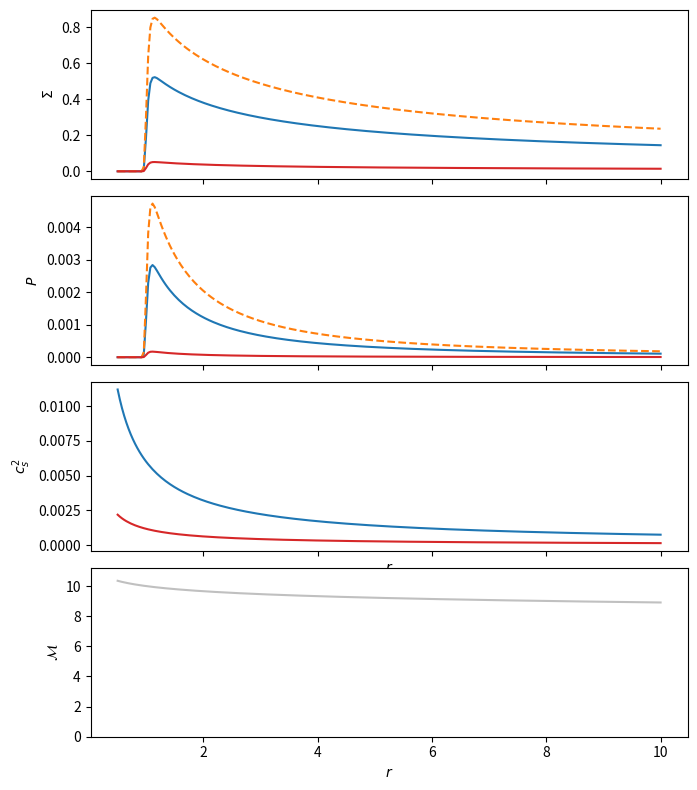
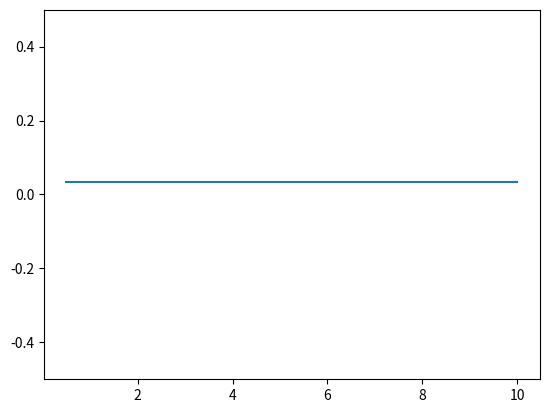

Write Python code to recreate these figures, in order.
"""
Code to compute the cooling coefficient for blackbody radiation 
around a binary with given mass and semi-major axis
"""

from logging import getLogger
from typing import NamedTuple
from math import sqrt
import numpy as np

pi = 3.14159265359
cgs = dict(
		G = 6.6725985e-8,
		c = 2.99792458e10,
		kb = 1.38065812e-16,
		sigmab = 5.6705119e-5,
		mp = 1.6726e-24,
		kappa = 0.4,            # electron scattering
		pc = 3.085678e18,
		msun = 1.989e33,
		h = 6.62607015e-27,
		blackbodyconst1 = 1.4745e-47,
		blackbodyconst2 = 4.79921e-11,
		c2h3 = 2.61463e-58,
		h_over_kb = 4.79921e-11,
		year=31556952,
		ev = 1.60218e-12,
		q_e = 4.80320425e-10,
	)

logger = getLogger(__name__)

class ShakuraSunyaevDisk(NamedTuple):
	"""The central mass, length scale (e.g. binary separation), alpha, and mach number (at r=a)
	   for a Shakura-Sunyaev alpha-disk (Frank, King, & Raine 2002) 
		- for numerical reasons the disk Mach number at r=a is supplied (as oppoed to the
		  accretion rate), and mdot as a fraction of the eddington rate is determined 
		  accordingly.
		- the target_accretion_rate is supplied to package the accretion rate remapping together
		  with the disk structure as a single container and for clarity in checkpoints.
	"""

	central_mass_msun     : float
	length_scale_pc       : float
	mach_number_a         : float
	alpha                 : float
	gamma                 : float
	target_accretion_rate : float

	# -------------------------------------------------------------------------
	@property
	def _mass(self) -> float:
		return self.central_mass_msun * cgs['msun']

	@property
	def _length(self) -> float:
		return self.length_scale_pc * cgs['pc']
	
	@property
	def _time(self) -> float:
		return sqrt(self._length**3 / self._GM)  # Omega_b^-1

	@property
	def _GM(self) -> float:
		return self._mass * cgs['G']	
	
	@property
	def _rschwz(self):
		return 2 * self._GM / cgs['c']**2

	@property
	def _accretion_efficiency(self):
		"""
		For a compact object; eta = 0.1, 0.15
		"""
		return 0.1
	
	@property
	def _eddington_rate(self) -> float:
		"""
		Here: kappa = thompson / mass proton
		"""
		return 4 * pi * self._GM / cgs['kappa'] / cgs['c'] / self._accretion_efficiency


	@property
	def _eddington_fraction(self) -> float:
		"""
		Calculate the eddington fraction of a reference Shakura Sunyaev disk at r=a. 

		   f_edd = √(32𝛑^2/3) * (mp^4 / kb^4 * sigmab / kappa * alpha)^(1/2) * (GM)^(7/4) * Mach(r)^-5 * r^(-1/4) / Mdot_edd

		This fraction of the eddington rate is returned
		"""
		f0 = 10.2604 * (cgs['mp']**4 / cgs['kb']**4 * cgs['sigmab'] / cgs['kappa'])**0.5 * self.gamma**(-2.)
		return f0 * self.alpha**0.5 * self._GM**(7./4.) * self._length**(-1./4.) * self.mach_number_a**-5 / self._eddington_rate
	
	@property
	def _accretion_rate(self) -> float:
		"""
		The actual accretion rate, parameterised by the Eddington rate
		"""
		return self._eddington_fraction * self._eddington_rate
	
	@property
	def Mdrop(self):
		return self.target_accretion_rate / self._eddington_fraction

	@property
	def _surface_density(self) -> float:
		"""
		Disk surface density from Shakura Sunyaev in cgs

		   Sigma = (32 * 3^6 / pi^3)^(1/5) * (mp^4 / kb^4 * sigmab / kappa)^(1/5) 
		   			* alpha^(-4/5) * (GM)^(1/5) * Mdot^(3/5) * r^(-3/5)
		"""
		s0 = 0.269274 * (cgs['mp']**4 / cgs['kb']**4 * cgs['sigmab'] / cgs['kappa'])**(1./5.) * self.gamma**(-4./5.)
		return s0 * self.alpha**(-4./5.) * self._GM**(1./5.) * self._accretion_rate**(3./5.) * self._length**(-3./5.)

	@property
	def _surface_pressure(self) -> float:
		"""Disk pressure scaling in cgs

		   P = (1 / 3 / pi) * alpha^-1 * Mdot * (GM)^0.5 * r^(-3/2)
		"""
		return 0.106103 / self.gamma / self.alpha * self._accretion_rate * sqrt(self._GM) * self._length**(-3./2.)

	@property
	def _midplane_temperature(self) -> float:
		"""Disk midplane temperature scaling in cgs (for completeness)

		   T = (3 / 32 / pi^2)^(1/5) * (mp * kappa / kb / sigmab)^(1/5) 
		        * alpha^(-1/5) * (GM)^(3/10) * Mdot^(2/5) * r^(-9/10)
		"""
		t0 = 0.394035 * (cgs['mp'] * cgs['kappa'] / cgs['kb'] / cgs['sigmab'])**(1./5.) * self.gamma**(-1./5.)
		return t0 * self.alpha**(-1./5.) * self._GM**(3./10.) * self._accretion_rate**(2./5.) * self._length**(-9./10.)

	# -------------------------------------------------------------------------
	@property
	def surface_density_coefficient(self) -> float:
		return self._surface_density / (self._mass / self._length**2)

	@property
	def surface_pressure_coefficient(self) -> float:
		return self._surface_pressure / (self._mass / self._time**2)	

	def surface_density_profile(self, r:float) -> float:
		return self.surface_density_coefficient * r**(-3./5.)

	def surface_pressure_profile(self, r:float) -> float:
		return self.surface_pressure_coefficient * r**(-3./2.)

	def mach_profile(self, r:float) -> float:
		cs    = (self.gamma * (self.surface_pressure_profile(r) / self.surface_density_profile(r)))**0.5
		Omega = r**(-3./2.)
		Hs    = cs /Omega
		return r / Hs

	def Effective_optical_depth(self, r:float) -> float:
		H     = r * self._length / self.mach_profile(r)  # in cgs 
		Sigma = self.surface_density_profile(r)  * (self._mass / self._length**2)       
		Press = self.surface_pressure_profile(r) * (self._mass / self._time**2)	
		T     = (Press / Sigma) * (cgs['mp'] / cgs['kb'])
		rho   = Sigma / H

		# page 163 Radiative Processes in Astrophysics, Rybicki & Lightman (1986)
		ne                 = rho / cgs['mp']
		ni                 = ne
		Z                  = 1.0
		gaunt_r            = 1.0
		alpha_ff           = 1.7e-25 * T**(-7/2) * Z**2 * ne * ni * gaunt_r  # cgs units
		tau_ff             = alpha_ff * H
		tau_es             = cgs['kappa'] * Sigma

		return np.sqrt(tau_ff * (tau_ff + tau_es))



	def optical_depth(self, r:float) -> float:
		return cgs['kappa'] * self.surface_density_profile(r) * (self._mass / self._length**2)

	# -------------------------------------------------------------------------
	@property
	def cooling_coefficient(self) -> float:
		"""
		Assumes avg fluid particle mass is the proton mass
	
				P / Sigma = eps * (gamma - 1)
	
				deps/dt = - Qdot / Sigma  & Qdot = 8 / 3 * sigma_boltzmann / opacity / Sigma * T^4
	
				eps_cooled (dt) = eps * (1 + 3 * cooling_coefficient * Sigma^-2 * eps^3 * dt)^-1/3 
	
				cooling_coefficient = 8/3 * sigma_boltz / opacity * (mp / kb) * (gamma - 1)
		"""
		mp_code = cgs['mp'] /  self._mass
		kb_code = cgs['kb'] / (self._mass * self._length**2 / self._time**2)
		kappa_code  = cgs['kappa'] / (self._length**2 / self._mass)
		sigmab_code = cgs['sigmab'] / (self._mass / self._time**3)	
		qdot_coeff = 8. / 3. * sigmab_code / kappa_code * (mp_code / kb_code)**4 * (self.gamma - 1.)**4
		return qdot_coeff

	# Only for temporary testing
	# =============================================================================
	def surface_density_goodman(self):
		coeff = 2**(4./5.) / 3. / pi**(3./5.)
		s0 = coeff * (cgs['mp']**4 / cgs['kb']**4 * cgs['sigmab'] / cgs['kappa'])**(1./5.)
		return s0 * self.alpha**(-4./5.) * self._GM**(1./5.) * self._accretion_rate**(3./5.) * self._length**(-3./5.)
		coeff = 2**(4./5.) / 3. / pi**(3./5.)
		s0 = coeff * (cgs['mp']**4 / cgs['kb']**4 * cgs['sigmab'] / cgs['kappa'])**(1./5.)
		return s0 * self.alpha**(-4./5.) * self._GM**(1./5.) * self._accretion_rate**(3./5.) * self._length**(-3./5.)

	def midplane_temperature_goodman(self):
		coeff = (1. / 16. / pi**2)**(1./5.)
		t0 = coeff * (cgs['mp'] * cgs['kappa'] / cgs['kb'] / cgs['sigmab'])**(1./5.)
		return t0 * self.alpha**(-1./5.) * self._GM**(3./10.) * self._accretion_rate**(2./5.) * self._length**(-9./10.)

	def surface_pressure_goodman(self):
		return cgs['kb'] / cgs['mp'] * self.midplane_temperature_goodman() * self.surface_density_goodman()
	
	def Mdot(self, r):
		cs    = (self.gamma * (self.surface_pressure_profile(r) / self.surface_density_profile(r)))**0.5
		Omega = r**(-3./2.)
		Hs    = cs / Omega
		nu    = self.alpha * cs * Hs
		return 3 * pi * self.surface_density_profile(r) * nu
	
	@property
	def Mdot_inf(self):
		return self.Mdot(1.0)
		
	# =============================================================================
	# ========================== Code unit conversions ============================
	# =============================================================================

	@property
	def kb_code(self):
		return cgs['kb'] / (self._mass * self._length**2 / self._time**2)
	
	@property
	def sigmab_code(self):
		return cgs['sigmab'] / (self._mass / self._time**3)	

	@property
	def mp_code(self):
		return cgs['mp'] / (self._mass)

	@property
	def kappa_code(self):
		return cgs['kappa'] / (self._length**2 / self._mass)

	@property
	def ff_absorption_code(self):
		# page 163 Radiative Processes in Astrophysics, Rybicki & Lightman (1986)
		# (1) convert number density to mass density by dividing prefactor by cgs['mp']^2 
		# (2) convert from cgs to code units by multiplying by (SS73._mass^2 / SS73._length^5)
		prefactor          = 1.7e-25 / cgs['mp'] / cgs['mp']
		prefactor_code     = prefactor * (self._mass**2 / self._length**5)
		return prefactor_code

	@property   
	def Length_Scale_CGS(self): # physical units (not code units)
		return self.length_scale_pc * cgs['pc']


def EffectiveTemperature(optical_depth, T):
	"""
	When we obtain a solution in the midplane, we need to note that the disk is cooling 
	throught the surface by sigma * Teff ^4. This surface, (or effective) temperature is is used
	to calculate the energy being radiated away from the surface. Consistenly solving the vertical 
	energy flux would require more sophisticated 3D modelling.
	""" 
	return T * (4./3./optical_depth)**0.25

# Precompute the fixed values for the infrared and optical bands
nu_infared_low  = cgs['c'] / (0.1)     # 1 mm = 0.1 cm
nu_infared_high = cgs['c'] / (7e-5)    # 700 nm = 7e-5 cm

nu_optical_low  = cgs['c'] / (7e-5)    # 700 mm = 7e-5 cm
nu_optical_high = cgs['c'] / (4e-5)    # 400 nm = 4e-5 cm

nu_UV_low       = cgs['c'] / (4e-5)
nu_UV_high      = cgs['c'] / (1e-6)

nu_Xray_low     = cgs['c'] / (1e-6)
nu_Xray_high    = cgs['c'] / (1e-9)

E_Xray_low   , E_Xray_high    = cgs['h'] * nu_Xray_low   , cgs['h'] * nu_Xray_high
E_UV_low     , E_UV_high      = cgs['h'] * nu_UV_low     , cgs['h'] * nu_UV_high
E_optical_low, E_optical_high = cgs['h'] * nu_optical_low, cgs['h'] * nu_optical_high
E_infared_low, E_infared_high = cgs['h'] * nu_infared_low, cgs['h'] * nu_infared_high

def Energy_to_wavelength(E):
	return (cgs['h'] * cgs['c']) / E 

def Wavelength_to_energy(L):
	return (cgs['h'] * cgs['c']) / L 

def BandEmission(temperature, nu_low, nu_high):
    x_low  = cgs['h_over_kb'] * nu_low  / temperature
    x_high = cgs['h_over_kb'] * nu_high / temperature
    x_grid = np.logspace(np.log10(x_low), np.log10(x_high), 400)
    x_grid = np.clip(x_grid, None, 700.0)

    with np.errstate(over='ignore', invalid='ignore', divide='ignore'):
        integrand = np.where(x_grid > 700.0, 0.0, x_grid**3 / np.expm1(x_grid))

    integral  = np.trapezoid(integrand, x_grid, axis=0)
    prefactor = (2 * (cgs['kb'] * temperature)**4) / cgs['c2h3']
    return np.pi * prefactor * integral

def InfaredEmission(temperature):  
	return BandEmission(temperature, nu_infared_low, nu_infared_high)

def OpticalEmission(temperature):  
	return BandEmission(temperature, nu_optical_low, nu_optical_high)

def UVEmission(temperature):       
	return BandEmission(temperature, nu_UV_low, nu_UV_high)

def XrayEmission(temperature):     
	return BandEmission(temperature, nu_Xray_low, nu_Xray_high)

def PlanckSpectrum(nu, T):
    B_nu = (2 * cgs['h'] * nu**3 / cgs['c']**2) / np.expm1(cgs['h'] * nu / (cgs['kb'] * T))
    return np.pi * B_nu

def TransitionRadii(m, alpha, mdot, a): # m in units of Msun, mdot in units of mdot_Edd and a in units of Rgrav
    # (1) Radiation pressure -> Gas pressure transition
    
    C           = 150 * (alpha * m)**(2/21) * mdot**(16/21)
    x           = C                                          # initial guess
    f_x         = x / (1-x**(-0.5))**(16/21) - C
    iteration   = 0
    vals        = []
    while np.abs(f_x)>1e-12 and iteration<10:
        derivative   = ((1 - x**(-0.5)) - 8 / 21 / x**(0.5)) / (1-x**(-0.5))**(37/21)
        x1           = x  - (f_x / derivative)
        f_x1         = x1 / (1-x1**(-0.5))**(16/21) - C
        x            = np.copy(x1)
        f_x          = np.copy(f_x1)
        iteration   += 1
        vals.append(f_x)

    print('===== Radiation -> Gas Pressure =====')
    print('Transition in Rgrav.........',x * 3)
    print('Ratio to semimajor axis.....', x * 3 / a)
    print('Approximate Error...........', f_x)

    # (2) Electron scattering -> Free free absorption transition
    C           = 6.3e3 * mdot**(2/3)
    x           = C                                       # initial guess
    f_x         = x / (1-x**(-0.5))**(2/3) - C
    iteration   = 0
    vals        = []
    while np.abs(f_x)>1e-12 and iteration<10:
        derivative   = ((1 - x**(-0.5)) - 1 / 3 / x**(0.5)) / (1-x**(-0.5))**(5/3) 
        x1           = x  - (f_x / derivative)
        f_x1         = x1 / (1-x1**(-0.5))**(2/3) - C
        x            = np.copy(x1)
        f_x          = np.copy(f_x1)
        iteration   += 1
        vals.append(f_x)

    print('===== es -> ff opacity transition =====')
    print('Transition in Rgrav.........',x * 3)
    print('Ratio to semimajor axis.....', x * 3 / a)
    print('Approximate Error...........', f_x)


if __name__ == '__main__':
	import numpy as np
	import matplotlib.pyplot as plt

	r  = np.linspace(0.5, 10., 250)
	ss = ShakuraSunyaevDisk(
        	central_mass_msun = 8e6, 
        	length_scale_pc   = 9.7e-4,
        	mach_number_a     = 10,
        	alpha             = 0.1,
			gamma             = 5./3.,
			target_accretion_rate=0.1,
        )
	print("fedd : ", ss._eddington_fraction)
	mp_code = cgs['mp'] /  ss._mass
	kb_code = cgs['kb'] / (ss._mass * ss._length**2 / ss._time**2)


	fcavity = 0.0001 + 0.9999 * np.exp(-((1.0 / r) ** 30))
	fig, [ax1, ax2, ax3, ax4] = plt.subplots(4, 1, sharex=True, figsize=[7,8])
	ax1.plot(r, ss.surface_density_profile(r) * fcavity, c='C0')
	ax1.plot(r, ss.surface_density_goodman() / (ss._mass / ss._length**2) * r**(-3./5.) * fcavity, c='C1', ls='--')
	ax1.plot(r, 0.057 * r**(-3./5.) * fcavity, c='C3')

	ax2.plot(r, ss.surface_pressure_profile(r) * fcavity, c='C0')
	ax2.plot(r, ss.surface_pressure_goodman() / (ss._mass / ss._time**2) * r**(-3./2.) * fcavity, c='C1', ls='--')
	ax2.plot(r, pi * 6.7e-5 * r**(-3./2.) * fcavity, c='C3')

	ax3.plot(r, ss.surface_pressure_profile(r) / ss.surface_density_profile(r), c='C0')
	ax3.plot(r, 6.7e-5 * r**(-3./2.) / (0.057 * r**(-3./5.)), c='C3')

	ax4.plot(r, ss.mach_profile(r), c='silver')
	ax4.set_ylim([0, ss.mach_profile(0.1)])

	ax1.set_ylabel(r'$\Sigma$')
	ax2.set_ylabel(r'$P$')
	ax3.set_ylabel(r'$c_s^2$')
	ax4.set_ylabel(r'$\mathcal{M}$')
	ax3.set_xlabel(r'$r$')
	ax4.set_xlabel(r'$r$')

	plt.tight_layout()
	plt.subplots_adjust(hspace=0.1)
	plt.show()

	plt.figure()
	plt.plot(r, 2 * np.pi * ss.Mdot(r), c='C0')
	plt.ylim([-0.5,0.5])
	plt.savefig('mdot_profile.png')
